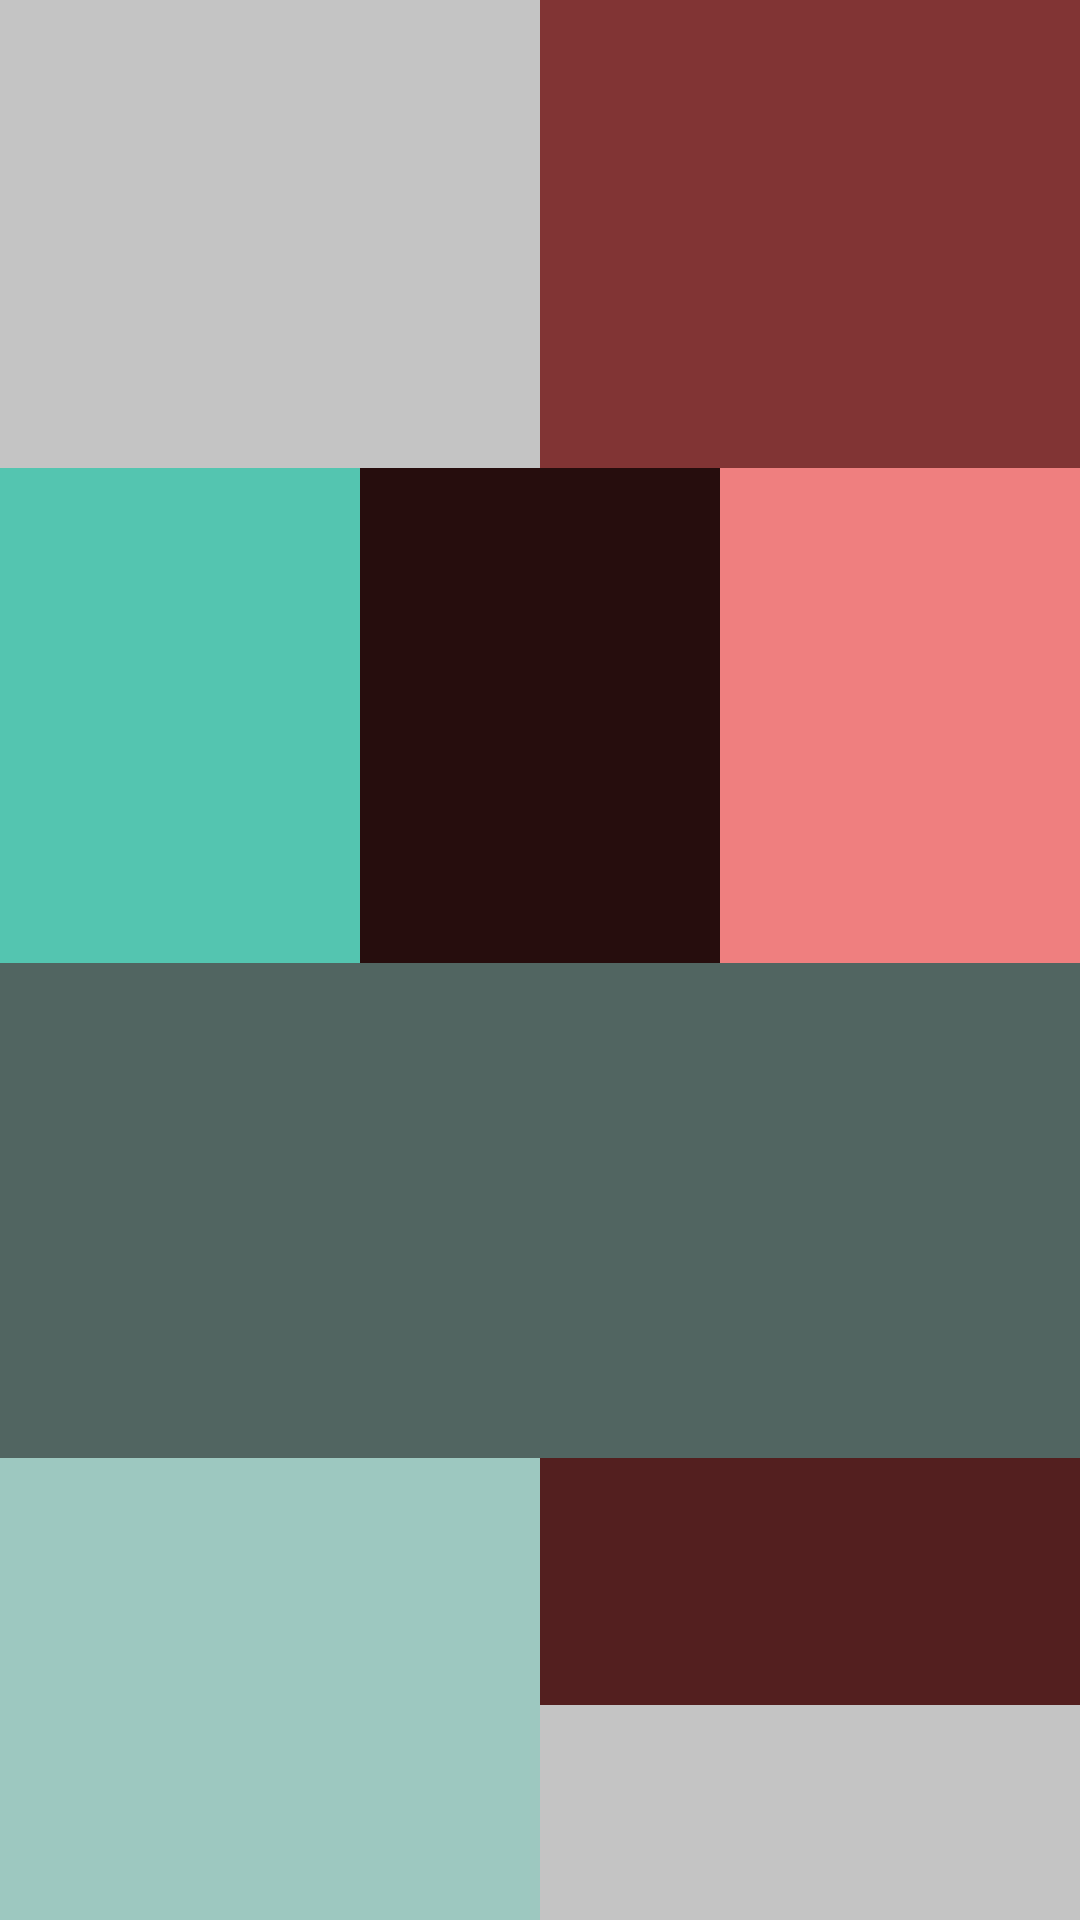

Here is an Android app screen rendered from its layout file. Give the layout XML and the strings, colors and styles it references.
<!-- AndroidManifest.xml: application theme Theme.Android2023 -->
<!-- res/layout/activity_linear_layout1.xml -->
<?xml version="1.0" encoding="utf-8"?>
<LinearLayout xmlns:android="http://schemas.android.com/apk/res/android"
    xmlns:app="http://schemas.android.com/apk/res-auto"
    xmlns:tools="http://schemas.android.com/tools"
    android:layout_width="match_parent"
    android:layout_height="match_parent"
    android:orientation="vertical"
    tools:context=".LinearLayoutActivity1">

    <LinearLayout
        android:orientation="horizontal"
        android:layout_width="match_parent"
        android:layout_height="156dp">

        <View
            android:layout_weight="1"
            android:background="#C4C4C4"
            android:layout_width="0dp"
            android:layout_height="match_parent" />

        <View
            android:layout_weight="1"
            android:background="#813434"
            android:layout_width="0dp"
            android:layout_height="match_parent" />

    </LinearLayout>

    <LinearLayout
        android:orientation="horizontal"
        android:layout_width="match_parent"
        android:layout_height="165dp">

        <View
            android:layout_weight="1"
            android:background="#54C5B0"
            android:layout_width="0dp"
            android:layout_height="match_parent" />

        <View
            android:layout_weight="1"
            android:background="#260D0D"
            android:layout_width="0dp"
            android:layout_height="match_parent" />

        <View
            android:layout_weight="1"
            android:background="#EF7F7F"
            android:layout_width="0dp"
            android:layout_height="match_parent" />

    </LinearLayout>

    <LinearLayout
        android:layout_width="match_parent"
        android:layout_height="165dp">

        <View
            android:background="#516561"
            android:layout_width="match_parent"
            android:layout_height="match_parent" />

    </LinearLayout>

    <LinearLayout
        android:orientation="horizontal"
        android:layout_width="match_parent"
        android:layout_height="165dp">

        <View
            android:layout_weight="1"
            android:background="#9DC8C0"
            android:layout_width="0dp"
            android:layout_height="match_parent" />

        <LinearLayout
            android:orientation="vertical"
            android:layout_weight="1"
            android:layout_width="0dp"
            android:layout_height="match_parent">

            <View
                android:background="#531F1F"
                android:layout_weight="1"
                android:layout_width="match_parent"
                android:layout_height="0dp"
                tools:ignore="NestedWeights" />

            <View
                android:background="#C4C4C4"
                android:layout_weight="1"
                android:layout_width="match_parent"
                android:layout_height="0dp" />

        </LinearLayout>

    </LinearLayout>

</LinearLayout>
<!-- resources referenced by this layout -->
<resources>
  <style name="Theme.Android2023" parent="Base.Theme.Android2023" />
  <style name="Base.Theme.Android2023" parent="Theme.Material3.DayNight.NoActionBar">
          
          
      </style>
</resources>
